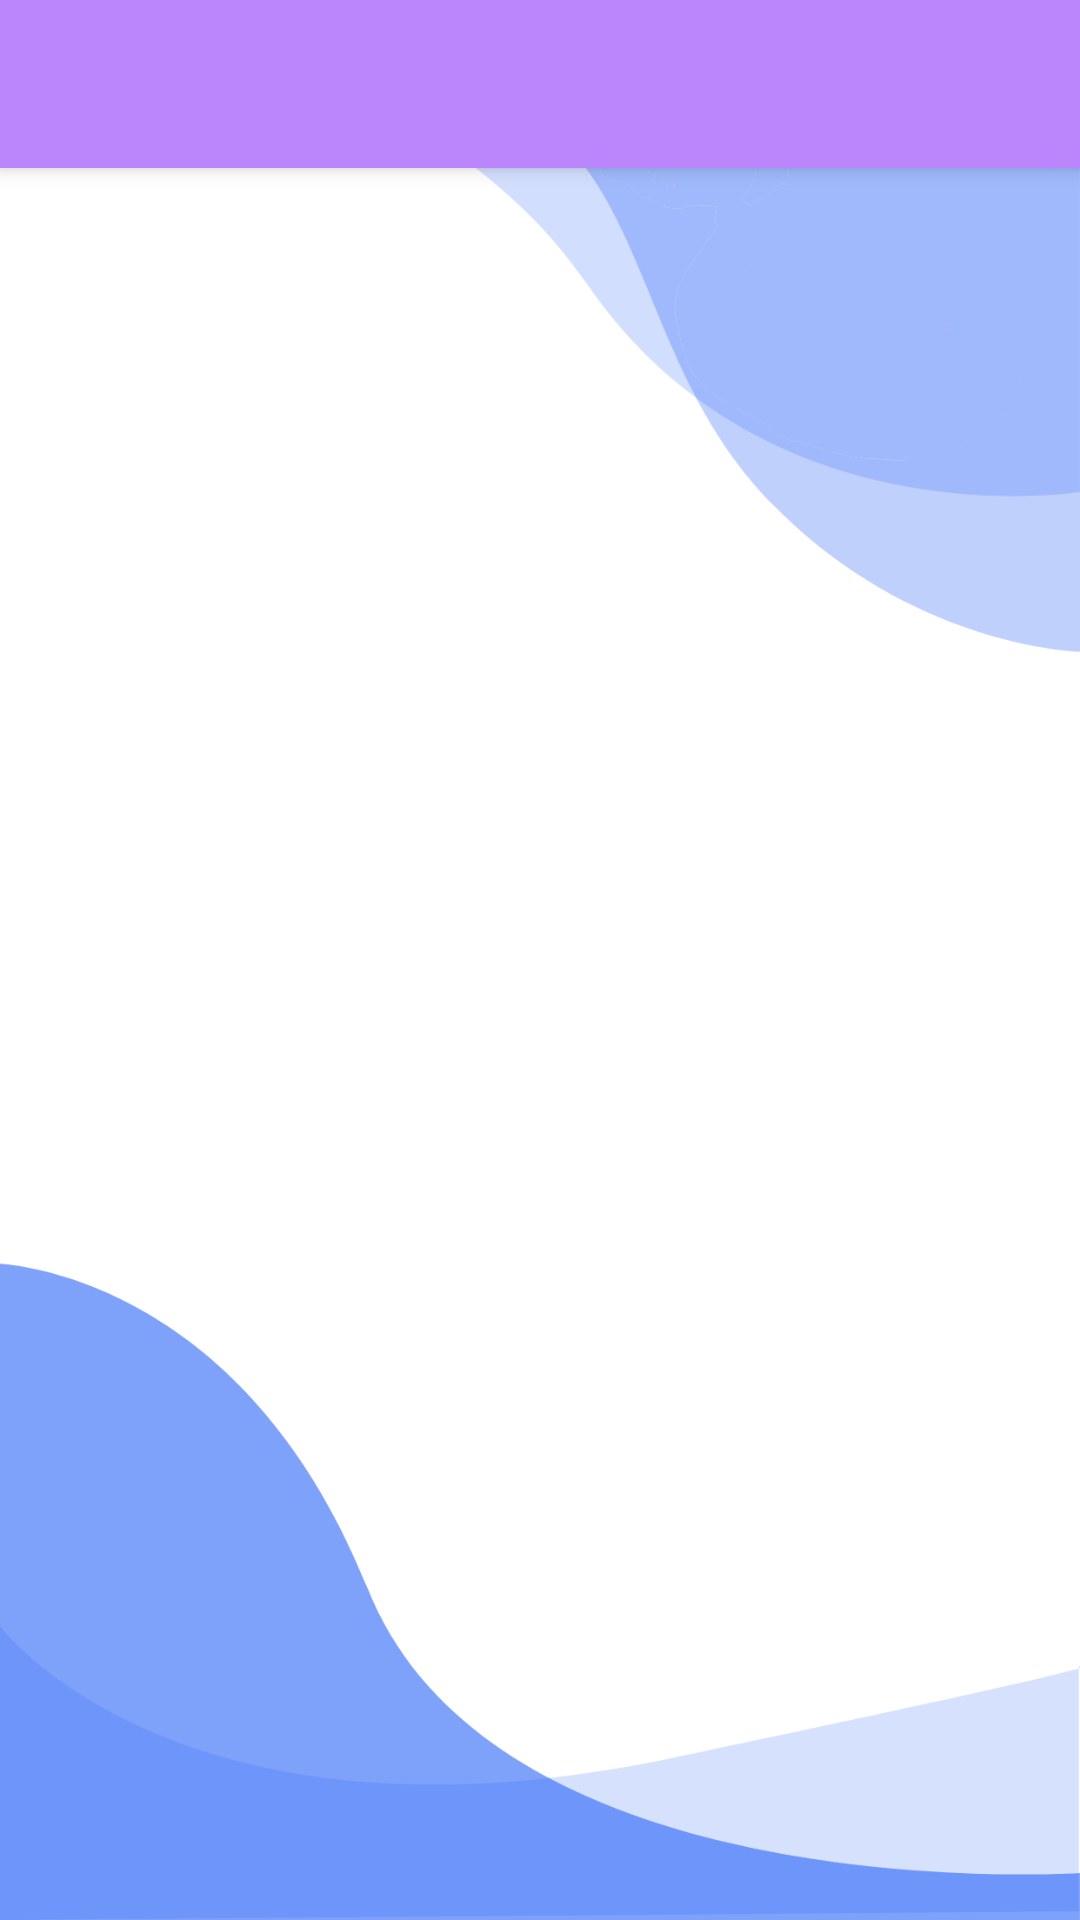

Layout XML and referenced resources for this Android screen:
<!-- AndroidManifest.xml: application theme Theme.Carbonless -->
<!-- res/layout/app_bar_home2.xml -->
<?xml version="1.0" encoding="utf-8"?>
<androidx.coordinatorlayout.widget.CoordinatorLayout
    xmlns:android="http://schemas.android.com/apk/res/android"
    xmlns:tools="http://schemas.android.com/tools"
    android:layout_width="match_parent"
    android:layout_height="match_parent"
    tools:context=".HomeActivity2"
    android:background="@drawable/login_bk">



    <com.google.android.material.appbar.AppBarLayout
        android:id="@+id/roooobar"
        android:layout_width="match_parent"
        android:layout_height="wrap_content">

        <androidx.appcompat.widget.Toolbar
            android:id="@+id/toolbar"
            android:layout_width="match_parent"
            android:layout_height="?attr/actionBarSize"
            android:background="@color/purple_200"
            android:theme="?attr/actionBarTheme"
            />



    </com.google.android.material.appbar.AppBarLayout>

    <include layout="@layout/content_home"
        android:layout_width="match_parent"
        android:layout_height="match_parent"
        android:layout_below="@+id/roooobar"
        android:layout_marginLeft="10dp"
        android:layout_marginTop="55dp"/>




</androidx.coordinatorlayout.widget.CoordinatorLayout>
<!-- res/layout/content_home.xml (included above) -->
<?xml version="1.0" encoding="utf-8"?>
<androidx.constraintlayout.widget.ConstraintLayout
    xmlns:android="http://schemas.android.com/apk/res/android"
    xmlns:app="http://schemas.android.com/apk/res-auto"
    xmlns:tools="http://schemas.android.com/tools"
    android:layout_width="match_parent"
    android:layout_height="match_parent"
    tools:context=".HomeActivity2"
    tools:showIn="@layout/app_bar_home2">

    <androidx.recyclerview.widget.RecyclerView
        android:id="@+id/recycler_menu"
        android:layout_width="match_parent"
        android:layout_height="match_parent"
        android:scrollbars="vertical" />

</androidx.constraintlayout.widget.ConstraintLayout>
<!-- resources referenced by this layout -->
<resources>
  <color name="purple_200">#FFBB86FC</color>
  <!-- drawable login_bk: png bitmap (drawable-v24, 51876 bytes) -->
  <style name="Theme.Carbonless" parent="Theme.MaterialComponents.DayNight.DarkActionBar">
          
          <item name="colorPrimary">@color/purple_500</item>
          <item name="colorPrimaryVariant">@color/purple_700</item>
          <item name="colorOnPrimary">@color/white</item>
          
          <item name="colorSecondary">@color/teal_200</item>
          <item name="colorSecondaryVariant">@color/teal_700</item>
          <item name="colorOnSecondary">@color/black</item>
          
          <item name="android:statusBarColor" tools:targetApi="l">?attr/colorPrimaryVariant</item>
          
      </style>
  <color name="purple_500">#FF6200EE</color>
  <color name="purple_700">#FF3700B3</color>
  <color name="white">#FFFFFFFF</color>
  <color name="teal_200">#FF03DAC5</color>
  <color name="teal_700">#FF018786</color>
  <color name="black">#FF000000</color>
</resources>
